Photos from the image-classification dataset "dataset" in the GitHub repository nitisha3135/Synthetic-Manuscript-Generator. Its 3 classes are: Devanagari script, Modi script, Sharada script.

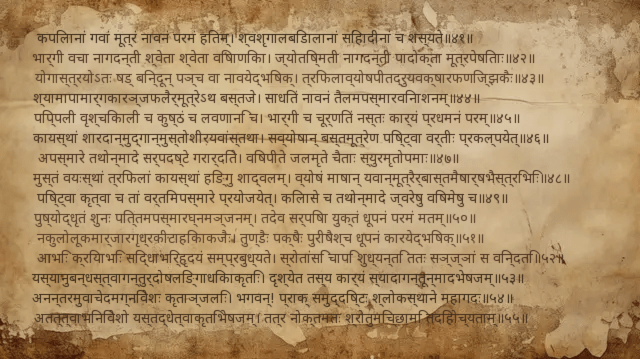
Label: Devanagari script

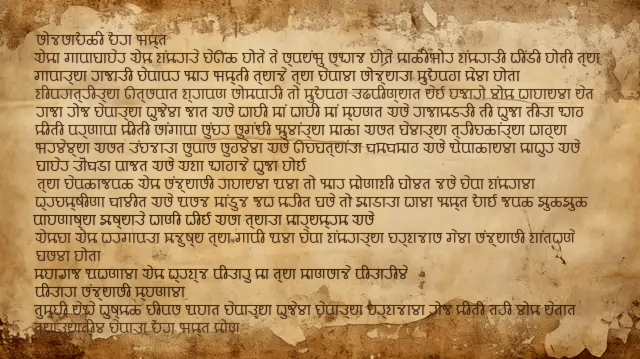
Label: Modi script

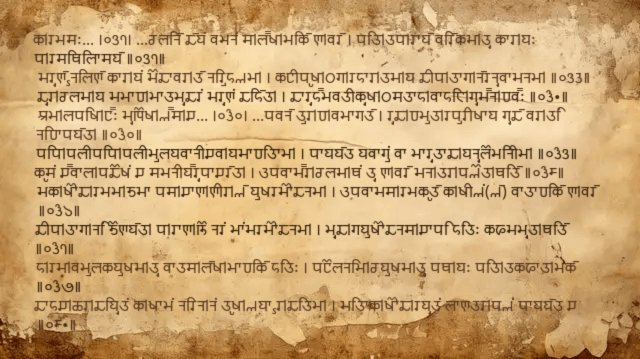
Label: Sharada script

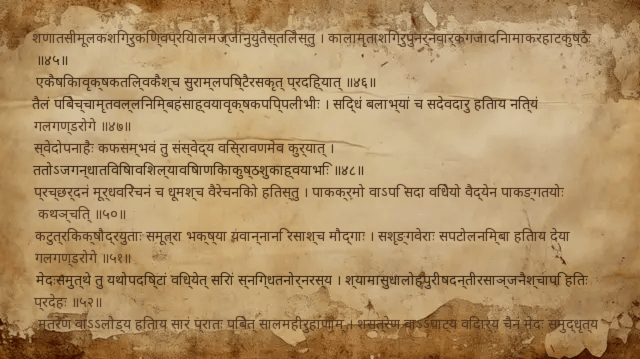
Label: Devanagari script

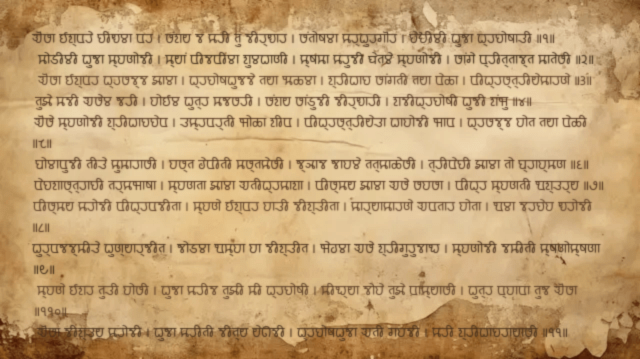
Label: Modi script

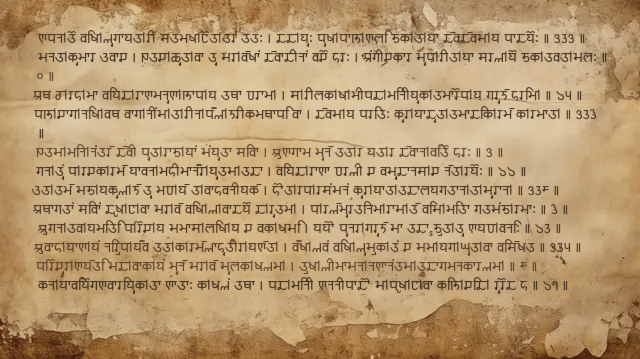
Label: Sharada script
